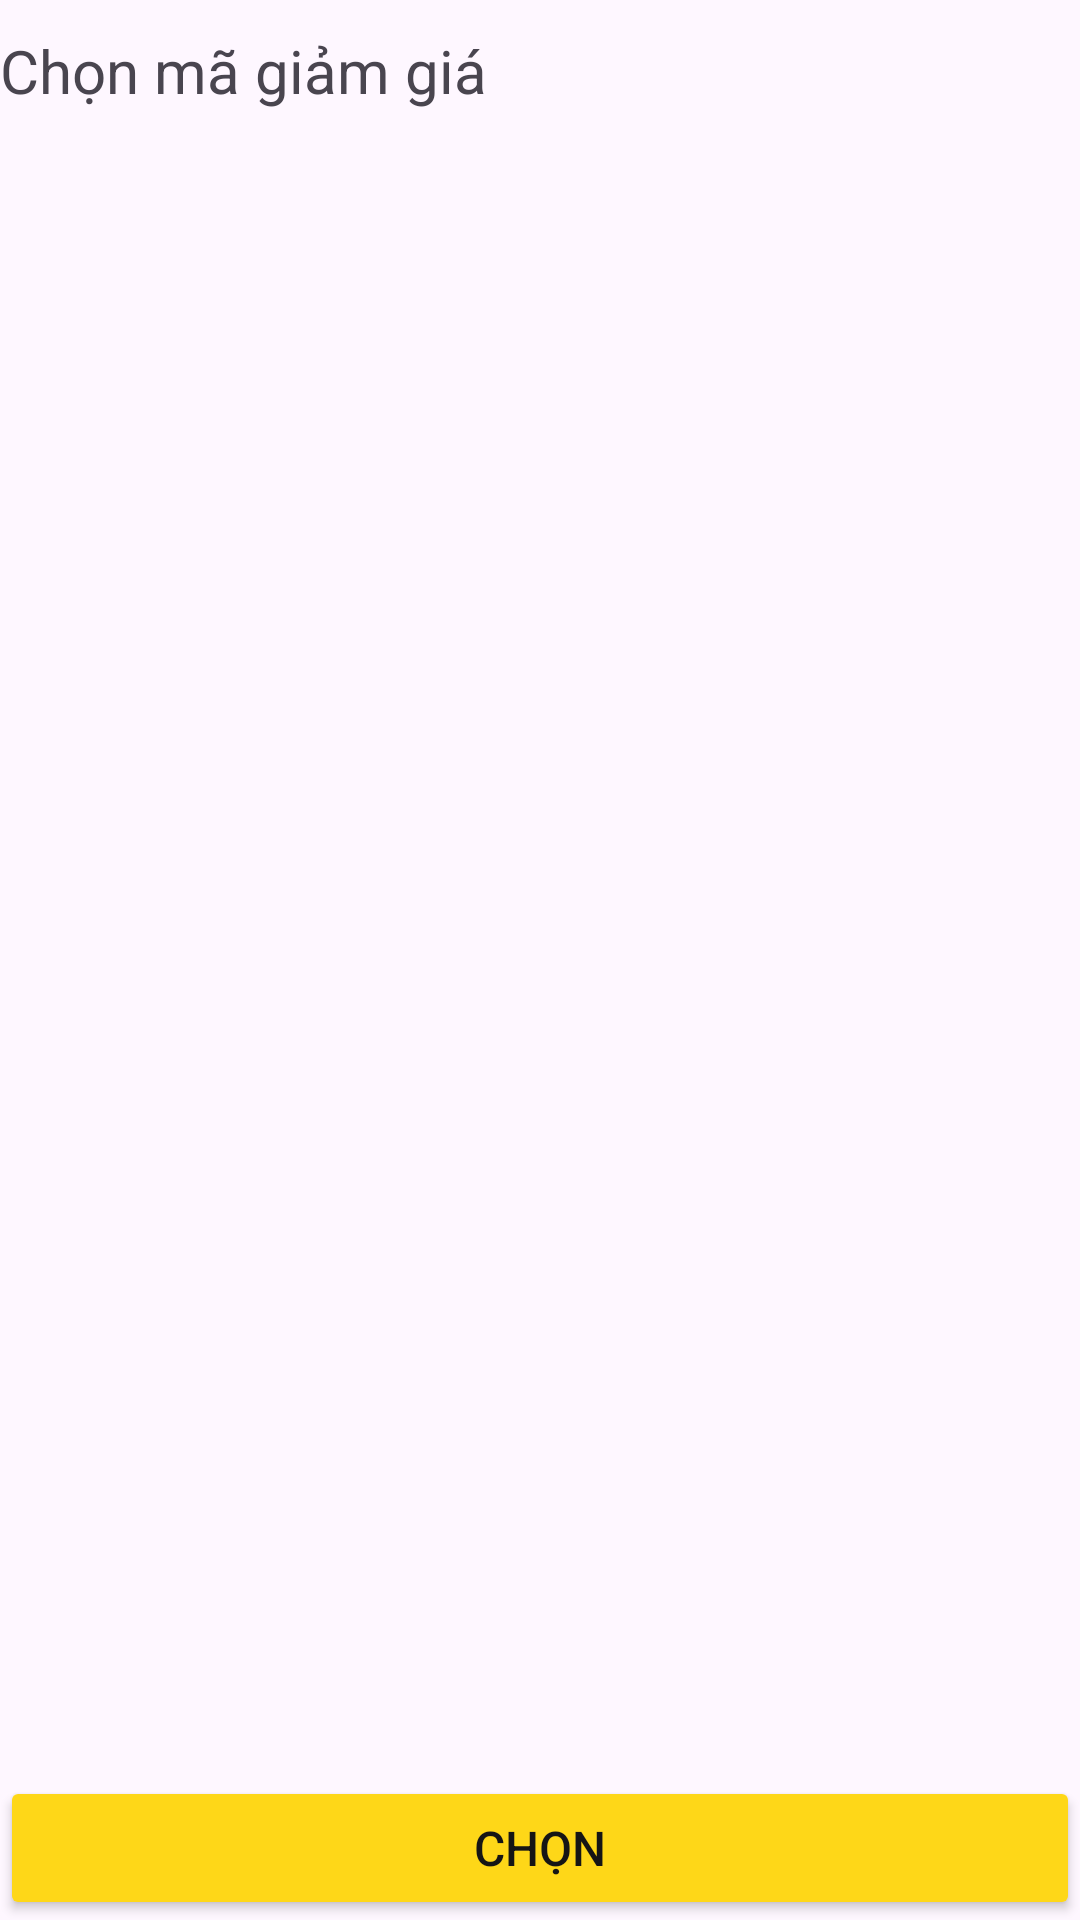

Write the Android layout XML for this screen, with the resource values it uses.
<!-- AndroidManifest.xml: application theme Theme.CSE441_PROJECT -->
<!-- res/layout/fragment_discount.xml -->
<?xml version="1.0" encoding="utf-8"?>
<androidx.constraintlayout.widget.ConstraintLayout xmlns:android="http://schemas.android.com/apk/res/android"
    xmlns:app="http://schemas.android.com/apk/res-auto"
    android:layout_width="match_parent"
    android:layout_height="match_parent">

    <LinearLayout
        android:layout_width="match_parent"
        android:layout_height="match_parent"
        android:orientation="vertical">

        <TextView
            android:layout_width="match_parent"
            android:layout_height="wrap_content"
            android:text="Chọn mã giảm giá"
            android:layout_marginVertical="10dp"
            android:textSize="20sp"/>

        <androidx.recyclerview.widget.RecyclerView
            android:id="@+id/rcv_discount"
            android:layout_width="match_parent"
            android:layout_height="wrap_content"
            android:layout_weight="1"/>

        <Button
            android:id="@+id/btn_confirm_discount"
            android:layout_width="match_parent"
            android:layout_height="wrap_content"
            android:layout_gravity="center"
            android:backgroundTint="@color/app_color"
            android:text="Chọn"
            android:textColor="@color/black"
            android:textSize="16sp"
            app:cornerRadius="10dp" />

    </LinearLayout>
</androidx.constraintlayout.widget.ConstraintLayout>
<!-- resources referenced by this layout -->
<resources>
  <color name="app_color">#FED718</color>
  <color name="black">#151515</color>
  <style name="Theme.CSE441_PROJECT" parent="Base.Theme.CSE441_PROJECT" />
  <style name="Base.Theme.CSE441_PROJECT" parent="Theme.Material3.Light.NoActionBar">
          
          
      </style>
</resources>
